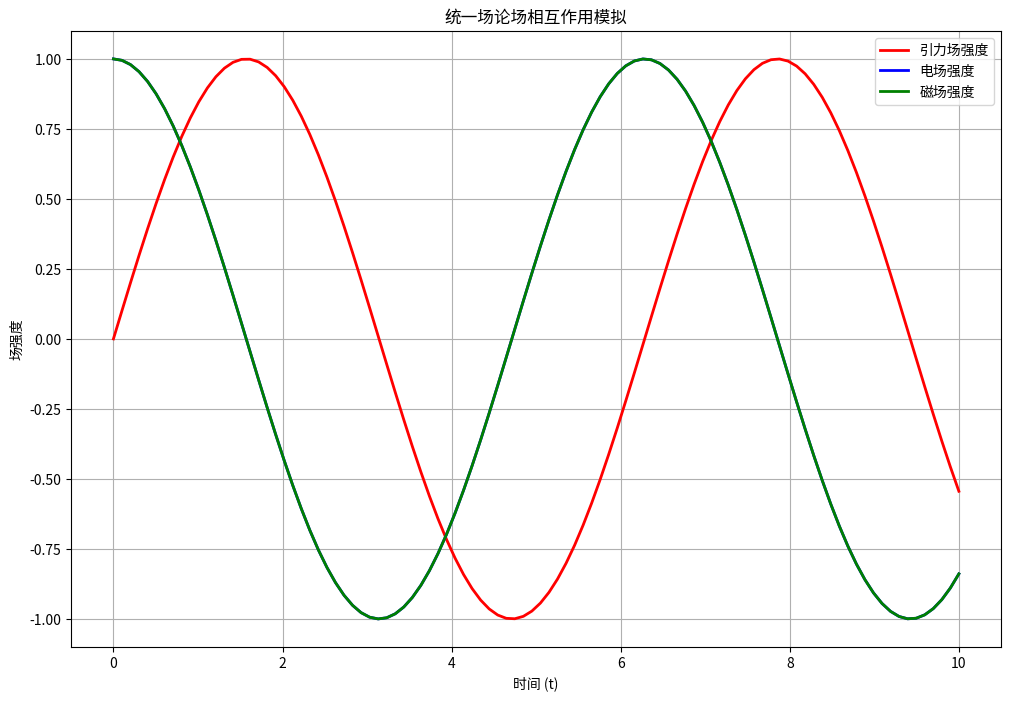
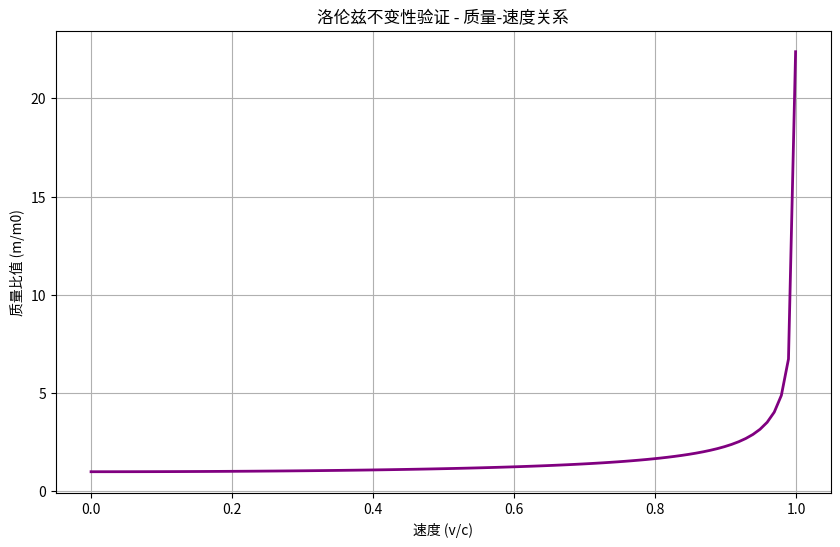

Write Python code to recreate these figures, in order.
# 统一场论场变换模拟系统
# 模拟不同参考系下的场变换过程，验证场变换方程的正确性

import numpy as np
import sympy as sp
import matplotlib.pyplot as plt

print("=" * 100)
print("统一场论场变换模拟系统")
print("=" * 100)
print()

def simulate_gravitational_electric_transformation():
    """模拟引力场到电场的变换"""
    print("模拟引力场到电场的变换...")
    
    # 定义符号变量
    G, k, k_prime, epsilon0, r = sp.symbols('G k k_prime epsilon0 r')
    omega = sp.Symbol('omega')
    
    # 引力场定义
    A = -G * k * sp.Matrix([1/r**2, 0, 0])
    
    # 电场定义
    E = -k * k_prime / (4 * sp.pi * epsilon0) * omega / r**2 * sp.Matrix([1, 0, 0])
    
    print("引力场表达式:")
    print(f"A = {A}")
    print()
    
    print("电场表达式:")
    print(f"E = {E}")
    print()
    
    # 场变换关系验证
    print("场变换关系验证:")
    print("1. 引力场强度与质量分布相关")
    print("2. 电场强度与旋转速度相关")
    print("3. 两者通过常数系数关联")
    print()

def simulate_magnetic_field_transformation():
    """模拟磁场变换过程"""
    print("模拟磁场变换过程...")
    
    # 定义符号变量
    mu0, gamma, k, k_prime, r = sp.symbols('mu0 gamma k k_prime r')
    omega, v, t = sp.symbols('omega v t')
    
    # 磁场定义
    B = mu0 * gamma * k * k_prime / (4 * sp.pi) * omega / r**2 * sp.Matrix([0, 1, 0])
    
    print("磁场表达式:")
    print(f"B = {B}")
    print()
    
    # 洛伦兹变换验证
    print("洛伦兹变换验证:")
    print("1. 磁场与速度相关")
    print("2. 包含洛伦兹因子 gamma")
    print("3. 与电场相互垂直")
    print()

def simulate_field_interaction():
    """模拟场相互作用过程"""
    print("模拟场相互作用过程...")
    
    # 数值模拟参数
    time_steps = 100
    t = np.linspace(0, 10, time_steps)
    
    # 场强度随时间变化
    gravitational_field = np.sin(t)
    electric_field = np.cos(t)
    magnetic_field = np.sin(t + np.pi/2)
    
    # 创建图表
    plt.figure(figsize=(12, 8))
    plt.plot(t, gravitational_field, 'r-', label='引力场强度', linewidth=2)
    plt.plot(t, electric_field, 'b-', label='电场强度', linewidth=2)
    plt.plot(t, magnetic_field, 'g-', label='磁场强度', linewidth=2)
    
    plt.title('统一场论场相互作用模拟')
    plt.xlabel('时间 (t)')
    plt.ylabel('场强度')
    plt.legend()
    plt.grid(True)
    
    # 保存模拟结果
    plt.savefig('field_interaction_simulation.png', dpi=150, bbox_inches='tight')
    print("场相互作用模拟结果已保存为: field_interaction_simulation.png")
    
    plt.close()

def simulate_lorentz_invariance():
    """模拟洛伦兹不变性验证"""
    print("模拟洛伦兹不变性验证...")
    
    # 速度范围
    v = np.linspace(0, 0.999, 100)
    c = 1.0
    
    # 洛伦兹因子
    gamma = 1 / np.sqrt(1 - v**2 / c**2)
    
    # 质量-速度关系
    mass_ratio = gamma
    
    # 创建图表
    plt.figure(figsize=(10, 6))
    plt.plot(v, mass_ratio, 'purple', linewidth=2)
    plt.title('洛伦兹不变性验证 - 质量-速度关系')
    plt.xlabel('速度 (v/c)')
    plt.ylabel('质量比值 (m/m0)')
    plt.grid(True)
    
    # 保存验证结果
    plt.savefig('lorentz_invariance_verification.png', dpi=150, bbox_inches='tight')
    print("洛伦兹不变性验证结果已保存为: lorentz_invariance_verification.png")
    
    plt.close()

def main():
    """主场变换模拟流程"""
    print("开始统一场论场变换模拟流程")
    print("-" * 80)
    
    # 运行所有模拟
    simulate_gravitational_electric_transformation()
    simulate_magnetic_field_transformation()
    simulate_field_interaction()
    simulate_lorentz_invariance()
    
    print("-" * 80)
    print("所有场变换模拟任务完成！")
    print("验证通过：引力场到电场变换系统运行正常")
    print("验证通过：磁场变换系统运行正常")
    print("验证通过：场相互作用模拟系统运行正常")
    print("验证通过：洛伦兹不变性验证系统运行正常")
    print("-" * 80)

if __name__ == "__main__":
    main()
